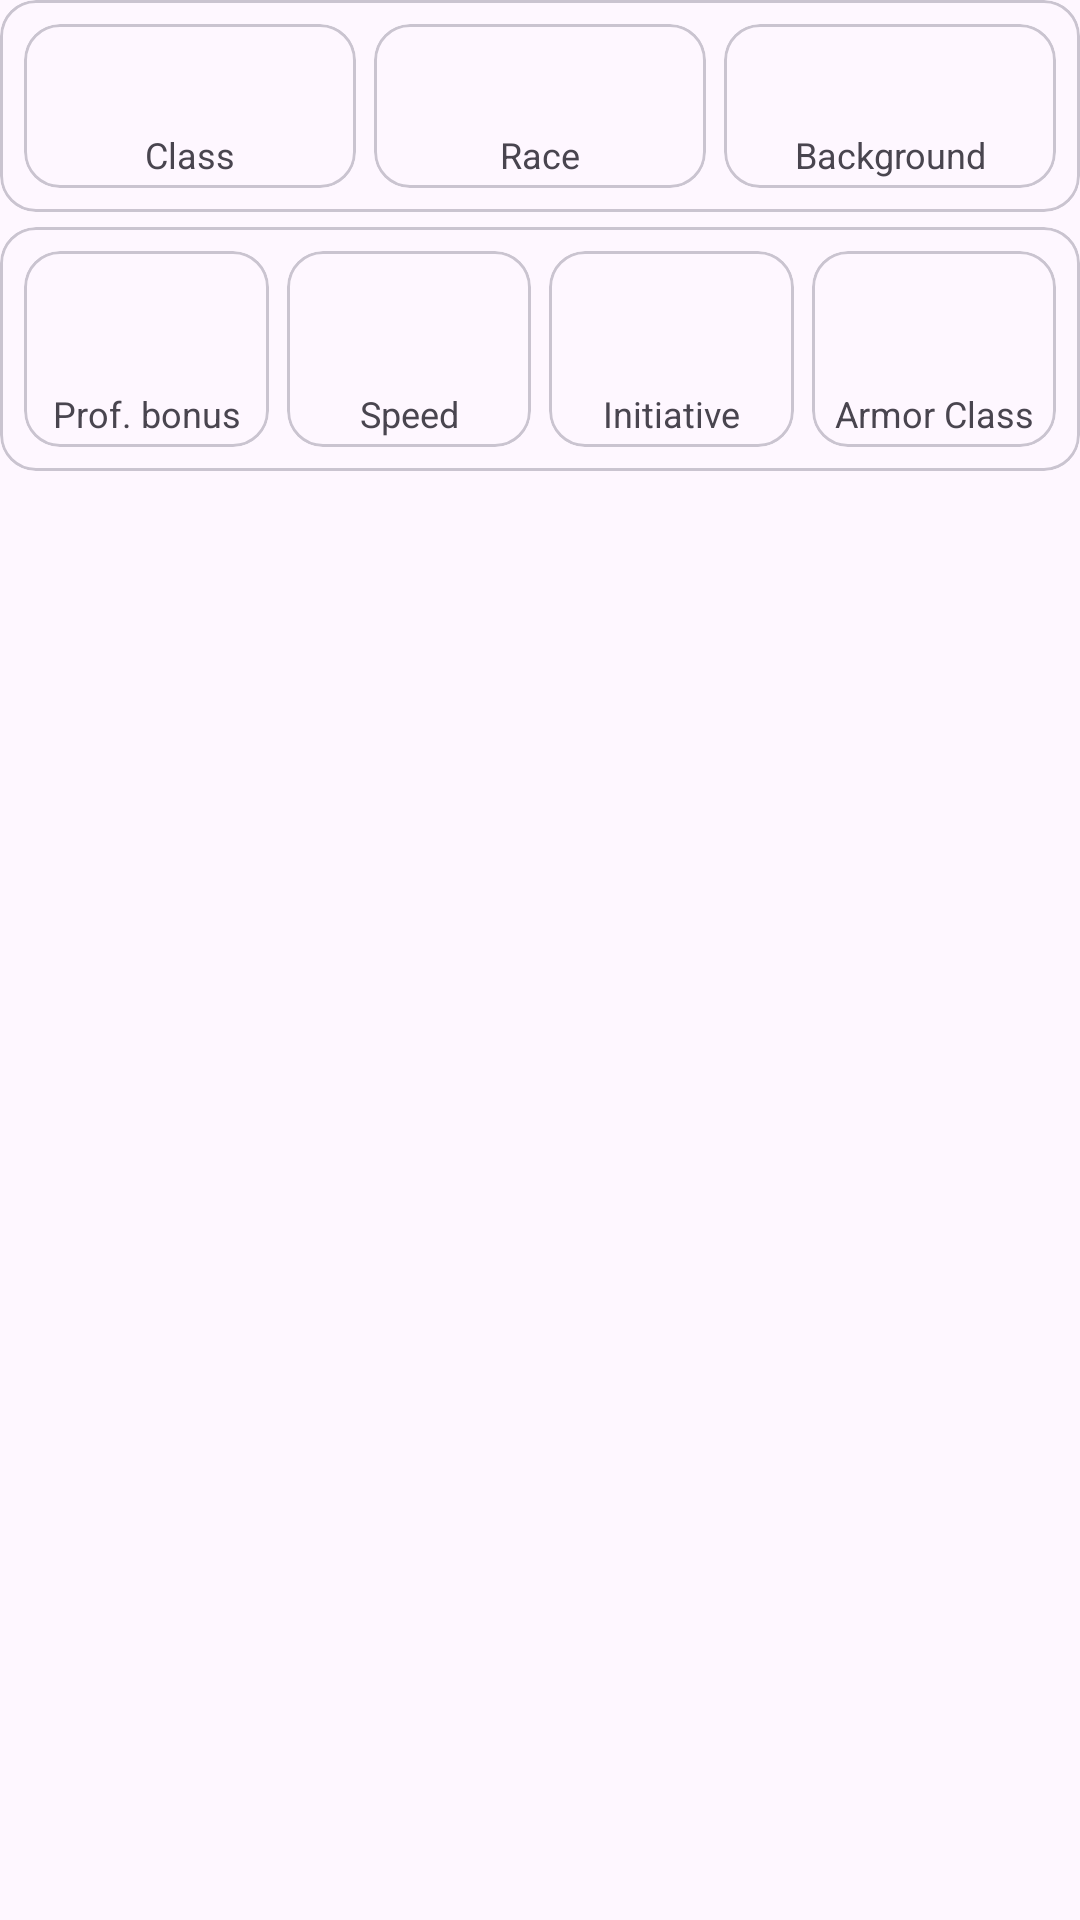

Layout XML and referenced resources for this Android screen:
<!-- AndroidManifest.xml: application theme Theme.BeyondCopy -->
<!-- res/layout/fragment_main_stats.xml -->
<?xml version="1.0" encoding="utf-8"?>
<LinearLayout xmlns:android="http://schemas.android.com/apk/res/android"
    xmlns:tools="http://schemas.android.com/tools"
    android:layout_width="match_parent"
    android:layout_height="match_parent"
    tools:context=".csheet.sheets.MainStats"
    android:orientation="vertical">

    <com.google.android.material.card.MaterialCardView
        android:layout_width="match_parent"
        android:layout_height="wrap_content"
        android:padding="3dp">
        <include
            android:layout_margin="5dp"
            android:id="@+id/characteristicsMain"
            layout="@layout/params_main"
            android:layout_width="match_parent"
            android:layout_height="wrap_content"/>
    </com.google.android.material.card.MaterialCardView>

    <com.google.android.material.card.MaterialCardView
        android:layout_width="match_parent"
        android:layout_height="wrap_content"
        android:layout_marginVertical="5dp"
        android:padding="3dp">
        <include
            android:layout_margin="5dp"
            android:id="@+id/statsMain"
            layout="@layout/stats_main"
            android:layout_width="match_parent"
            android:layout_height="wrap_content"/>
    </com.google.android.material.card.MaterialCardView>

</LinearLayout>
<!-- res/layout/params_main.xml (included above) -->
<?xml version="1.0" encoding="utf-8"?>
<GridLayout xmlns:android="http://schemas.android.com/apk/res/android"
    android:layout_width="match_parent"
    android:layout_height="wrap_content"
    android:columnCount="3">

    <com.google.android.material.card.MaterialCardView
        android:layout_height="wrap_content"
        android:layout_width="0dp"
        android:layout_columnWeight="1"
        android:layout_margin="3dp">
        <LinearLayout
            android:layout_width="match_parent"
            android:layout_height="wrap_content"
            android:orientation="vertical"
            android:layout_margin="3dp">

            <TextView
                android:id="@+id/CScClass"
                android:textSize="24sp"
                android:layout_height="wrap_content"
                android:layout_width="match_parent"
                android:gravity="center_horizontal"/>
            <TextView
                android:layout_width="match_parent"
                android:layout_height="wrap_content"
                android:text="@string/cClass"
                android:textSize="12sp"
                android:gravity="center_horizontal"/>

        </LinearLayout>
    </com.google.android.material.card.MaterialCardView>

    <com.google.android.material.card.MaterialCardView
        android:layout_height="wrap_content"
        android:layout_width="0dp"
        android:layout_columnWeight="1"
        android:layout_margin="3dp">
        <LinearLayout
            android:layout_width="match_parent"
            android:layout_height="wrap_content"
            android:orientation="vertical"
            android:layout_margin="3dp">

            <TextView
                android:id="@+id/CScRace"
                android:textSize="24sp"
                android:layout_height="wrap_content"
                android:layout_width="match_parent"
                android:gravity="center_horizontal"/>
            <TextView
                android:layout_width="match_parent"
                android:layout_height="wrap_content"
                android:text="@string/cRace"
                android:textSize="12sp"
                android:gravity="center_horizontal"/>

        </LinearLayout>
    </com.google.android.material.card.MaterialCardView>

    <com.google.android.material.card.MaterialCardView
        android:layout_height="wrap_content"
        android:layout_width="0dp"
        android:layout_columnWeight="1"
        android:layout_margin="3dp">
        <LinearLayout
            android:layout_width="match_parent"
            android:layout_height="wrap_content"
            android:orientation="vertical"
            android:layout_margin="3dp">

            <TextView
                android:id="@+id/CScBackground"
                android:textSize="24sp"
                android:layout_height="wrap_content"
                android:layout_width="match_parent"
                android:gravity="center_horizontal"/>
            <TextView
                android:layout_width="match_parent"
                android:layout_height="wrap_content"
                android:text="@string/cBackground"
                android:textSize="12sp"
                android:gravity="center_horizontal"/>

        </LinearLayout>
    </com.google.android.material.card.MaterialCardView>

</GridLayout>
<!-- res/layout/stats_main.xml (included above) -->
<?xml version="1.0" encoding="utf-8"?>
<GridLayout xmlns:android="http://schemas.android.com/apk/res/android"
    android:layout_width="match_parent"
    android:layout_height="wrap_content"
    android:columnCount="4"
    android:rowCount="2">

    <com.google.android.material.card.MaterialCardView
        android:layout_height="wrap_content"
        android:layout_width="0dp"
        android:layout_columnWeight="1"
        android:layout_margin="3dp">
        <LinearLayout
            android:layout_width="match_parent"
            android:layout_height="wrap_content"
            android:orientation="vertical"
            android:layout_margin="3dp">

            <TextView
                android:id="@+id/proficiencyBonus"
                android:textSize="32sp"
                android:layout_height="wrap_content"
                android:layout_width="match_parent"
                android:gravity="center_horizontal"/>
            <TextView
                android:layout_width="match_parent"
                android:layout_height="wrap_content"
                android:text="@string/proficiencyBonus"
                android:textSize="12sp"
                android:gravity="center_horizontal"/>

        </LinearLayout>
    </com.google.android.material.card.MaterialCardView>

    <com.google.android.material.card.MaterialCardView
        android:layout_height="wrap_content"
        android:layout_width="0dp"
        android:layout_columnWeight="1"
        android:layout_margin="3dp">
        <LinearLayout
            android:layout_width="match_parent"
            android:layout_height="wrap_content"
            android:orientation="vertical"
            android:layout_margin="3dp">

            <TextView
                android:id="@+id/walkingSpeed"
                android:textSize="32sp"
                android:layout_height="wrap_content"
                android:layout_width="match_parent"
                android:gravity="center_horizontal"/>
            <TextView
                android:layout_width="match_parent"
                android:layout_height="wrap_content"
                android:text="@string/walkingSpeed"
                android:textSize="12sp"
                android:gravity="center_horizontal"/>

        </LinearLayout>
    </com.google.android.material.card.MaterialCardView>

    <com.google.android.material.card.MaterialCardView
        android:layout_height="wrap_content"
        android:layout_width="0dp"
        android:layout_columnWeight="1"
        android:layout_margin="3dp">
        <LinearLayout
            android:layout_width="match_parent"
            android:layout_height="wrap_content"
            android:orientation="vertical"
            android:layout_margin="3dp">

            <TextView
                android:id="@+id/initiative"
                android:textSize="32sp"
                android:layout_height="wrap_content"
                android:layout_width="match_parent"
                android:gravity="center_horizontal"/>
            <TextView
                android:layout_width="match_parent"
                android:layout_height="wrap_content"
                android:text="@string/initiative"
                android:textSize="12sp"
                android:gravity="center_horizontal"/>

        </LinearLayout>
    </com.google.android.material.card.MaterialCardView>

    <com.google.android.material.card.MaterialCardView
        android:layout_height="wrap_content"
        android:layout_width="0dp"
        android:layout_columnWeight="1"
        android:layout_margin="3dp">
        <LinearLayout
            android:layout_width="match_parent"
            android:layout_height="wrap_content"
            android:orientation="vertical"
            android:layout_margin="3dp">

            <TextView
                android:id="@+id/armorClass"
                android:textSize="32sp"
                android:layout_height="wrap_content"
                android:layout_width="match_parent"
                android:gravity="center_horizontal"/>
            <TextView
                android:layout_width="match_parent"
                android:layout_height="wrap_content"
                android:text="@string/armorClass"
                android:textSize="12sp"
                android:gravity="center_horizontal"/>

        </LinearLayout>
    </com.google.android.material.card.MaterialCardView>
</GridLayout>
<!-- resources referenced by this layout -->
<resources>
  <string name="armorClass">Armor Class</string>
  <string name="cBackground">Background</string>
  <string name="cClass">Class</string>
  <string name="cRace">Race</string>
  <string name="initiative">Initiative</string>
  <string name="proficiencyBonus">Prof. bonus</string>
  <string name="walkingSpeed">Speed</string>
  <style name="Theme.BeyondCopy" parent="Base.Theme.BeyondCopy" />
  <style name="Base.Theme.BeyondCopy" parent="Theme.Material3.DayNight.NoActionBar" />
</resources>
